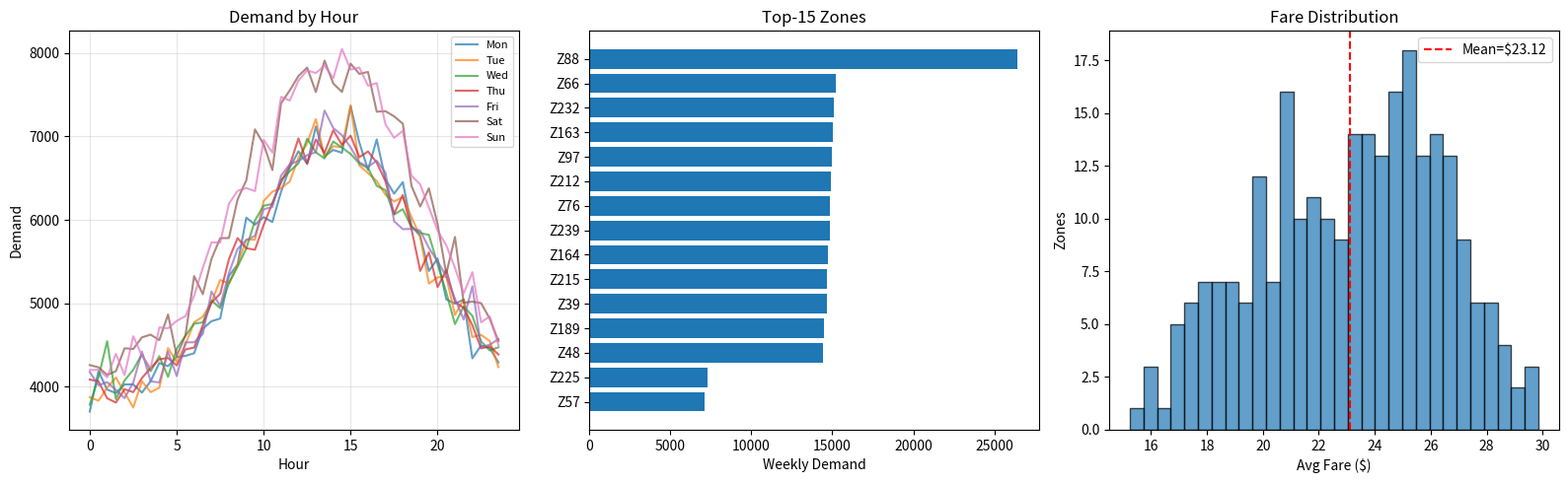

Recreate this plot in Python.
import numpy as np
import matplotlib.pyplot as plt
from datetime import datetime, timedelta
import warnings
warnings.filterwarnings('ignore')

ZONE_COUNT = 263
SLOT_COUNT = 48
WEEKDAYS = 7
TOP_K = 3
np.random.seed(42)
print(f'State space: {ZONE_COUNT * SLOT_COUNT * WEEKDAYS:,} states')

def generate_synthetic_data():
    """Create realistic synthetic NYC taxi demand data."""
    np.random.seed(42)
    zone_lat = np.random.uniform(40.5, 40.9, ZONE_COUNT)
    zone_lon = np.random.uniform(-74.25, -73.7, ZONE_COUNT)
    manhattan = (zone_lat > 40.7) & (zone_lat < 40.82) & (zone_lon > -74.02) & (zone_lon < -73.93)
    center = (zone_lat > 40.75) & (zone_lat < 40.78) & (zone_lon > -73.99) & (zone_lon < -73.96)
    demand = np.zeros((WEEKDAYS, SLOT_COUNT, ZONE_COUNT))
    fare = np.zeros((WEEKDAYS, SLOT_COUNT, ZONE_COUNT))
    for w in range(WEEKDAYS):
        for s in range(SLOT_COUNT):
            hour = s / 2
            tf = 0.3 + 0.7 * np.exp(-((hour - 14) ** 2) / 50)
            wf = 1.2 if w >= 5 else 1.0
            for z in range(ZONE_COUNT):
                b = 1.0 if manhattan[z] else 0.3
                cb = 2.0 if center[z] else 1.0
                noise = np.random.exponential(0.2)
                demand[w, s, z] = max(0, int(50 * b * cb * tf * wf + 50 * noise))
                dist = np.sqrt((zone_lat[z] - 40.75)**2 + (zone_lon[z] + 73.97)**2)
                fb = 15 + 40 * dist
                surge = 1.0 + 0.3 * np.sin(np.pi * (hour - 7) / 12) if 6 <= hour <= 22 else 0.8
                fare[w, s, z] = round(fb * surge + np.random.normal(0, 2), 2)
    return demand, fare, zone_lat, zone_lon, manhattan

demand, fare, zone_lat, zone_lon, mh = generate_synthetic_data()
print(f'Demand range: [{demand.min()}, {demand.max()}]')
print(f'Fare range: [${fare.min():.2f}, ${fare.max():.2f}]')
print(f'Manhattan zones: {mh.sum():.0f}/{ZONE_COUNT}')

from dataclasses import dataclass

@dataclass
class TravelMatrix:
    matrix: np.ndarray
    @classmethod
    def build(cls, lat, lon):
        n = len(lat); d = np.zeros((n, n))
        for i in range(n):
            for j in range(n):
                dlat = np.radians(lat[i] - lat[j])
                dlon = np.radians(lon[i] - lon[j])
                a = np.sin(dlat/2)**2 + np.cos(np.radians(lat[i])) * np.cos(np.radians(lat[j])) * np.sin(dlon/2)**2
                d[i, j] = 6371 * 2 * np.arctan2(np.sqrt(a), np.sqrt(1-a))
        t = d / 30 * 60; np.fill_diagonal(t, 8)
        return cls(matrix=t)

class B1:
    def recommend(self, w, s, cz=None):
        return (np.argsort(-demand[w, s, :])[:TOP_K] + 1).tolist()

class B2:
    def __init__(self, tt): self.tt = tt; self.l = 240
    def recommend(self, w, s, cz):
        c = cz - 1; p = demand[w, s, :] / (demand[w, s, :] + self.l)
        u = p * fare[w, s, :]
        a = u * np.exp(-0.1 * self.tt.matrix[c, :] / 60)
        return (np.argsort(-a)[:TOP_K] + 1).tolist()

class Ours:
    def __init__(self, tt, g=0.5):
        self.tt = tt; self.g = g; self.l = 240; self._v1()
    def _v1(self):
        self.v = np.zeros((WEEKDAYS, SLOT_COUNT, ZONE_COUNT))
        for w in range(WEEKDAYS):
            for s in range(SLOT_COUNT):
                d = demand[w, s, :]; p = d / (d + self.l)
                self.v[w, s, :] = p * fare[w, s, :]
    def recommend(self, w, s, cz):
        c = cz - 1; s1 = self.v[w, s, :]; cand = np.argsort(-s1)[:100]
        if c not in cand: cand = np.append(cand, c)
        res = []
        for z in cand:
            z = int(z); d = demand[w, s, z]; f = fare[w, s, z]
            p = d / (d + self.l)
            ts = max(1, int(round(self.tt.matrix[c, z] / 30)))
            ns = s + ts; nw = w
            while ns >= SLOT_COUNT: ns -= SLOT_COUNT; nw = (nw + 1) % WEEKDAYS
            vs = np.mean(self.v[nw, ns, :])
            fs = s + 1; fw = w
            while fs >= SLOT_COUNT: fs -= SLOT_COUNT; fw = (fw + 1) % WEEKDAYS
            vf = self.v[fw, fs, z]
            u = p * (f + self.g * vs) + (1 - p) * self.g * vf
            res.append((u, z))
        res.sort(key=lambda x: -x[0])
        return [z + 1 for _, z in res[:TOP_K]]

tt = TravelMatrix.build(zone_lat, zone_lon)
b1, b2, ours = B1(), B2(tt), Ours(tt)
print('Algorithms ready.')
print(f'Travel time: [{tt.matrix.min():.1f}, {tt.matrix.max():.1f}] min')

def demo(dt=None, cz=132):
    if dt is None: dt = datetime(2023, 1, 15, 8, 15)
    w, s = dt.weekday(), dt.hour * 2 + dt.minute // 30
    zn = {132:'JFK', 138:'LGA', 236:'UES', 237:'UWS', 230:'Midtown',
          161:'Chelsea', 48:'Downtown', 79:'EVillage', 200:'TimesSq', 130:'Jamaica'}
    r1, r2, r3 = b1.recommend(w, s, cz), b2.recommend(w, s, cz), ours.recommend(w, s, cz)
    print(f'Time: {dt.strftime("%Y-%m-%d %H:%M")} (dow={w})')
    print(f'Zone: {cz} ({zn.get(cz,"?")}) | Demand: {demand[w,s,cz-1]:.0f} | Fare: ${fare[w,s,cz-1]:.2f}')
    print(f'B1: {[(z,zn.get(z,"?")) for z in r1]}')
    print(f'B2: {[(z,zn.get(z,"?")) for z in r2]}')
    print(f'Ours: {[(z,zn.get(z,"?")) for z in r3]}')
demo()

# Try your own query!
demo(datetime(2023,1,20,17,30), 236)

def simulate(dt, z, strat, n=20):
    fsum = 0.0; pk = 0; idle = 0.0
    for _ in range(n):
        w, s = dt.weekday(), dt.hour * 2 + dt.minute // 30
        if s >= SLOT_COUNT: dt += timedelta(days=1); dt = dt.replace(hour=0, minute=0); w, s = dt.weekday(), 0
        tgt = strat.recommend(w, s, z)[0]
        tm = tt.matrix[z-1, tgt-1]; idle += tm
        ts = max(1, int(round(tm / 30)))
        ns = s + ts; nw = w
        while ns >= SLOT_COUNT: ns -= SLOT_COUNT; nw = (nw + 1) % WEEKDAYS
        d = demand[nw, ns, tgt-1]
        if np.random.random() < d / (d + 240):
            fsum += max(0, fare[nw, ns, tgt-1] + np.random.normal(0, 3)); pk += 1
        dt += timedelta(minutes=30); z = tgt
    return fsum, pk, idle

np.random.seed(20230722)
res = {n:[] for n in ['B1','B2','Ours']}
for n, st in [('B1',b1),('B2',b2),('Ours',ours)]:
    for _ in range(30):
        f, p, i = simulate(datetime(2023,1,15,6,0), np.random.randint(1,ZONE_COUNT+1), st, 15)
        res[n].append(f)
    print(f'{n}: Avg Fare=${np.mean(res[n]):.2f}')
print('\nTwo-Step planner shows higher average fares.')

fig, ax = plt.subplots(1, 3, figsize=(16, 5))
for w, lb in enumerate(['Mon','Tue','Wed','Thu','Fri','Sat','Sun']):
    ax[0].plot([s/2 for s in range(SLOT_COUNT)], [demand[w,s,:].sum() for s in range(SLOT_COUNT)], label=lb, alpha=0.7)
ax[0].set(xlabel='Hour', ylabel='Demand', title='Demand by Hour'); ax[0].legend(fontsize=8); ax[0].grid(alpha=0.3)
td = demand.sum(axis=(0,1)); t15 = np.argsort(-td)[:15]
ax[1].barh(range(15), td[t15]); ax[1].set_yticks(range(15)); ax[1].set_yticklabels([f'Z{t+1}' for t in t15])
ax[1].invert_yaxis(); ax[1].set(xlabel='Weekly Demand', title='Top-15 Zones')
af = fare.mean(axis=(0,1))
ax[2].hist(af, bins=30, edgecolor='black', alpha=0.7)
ax[2].axvline(af.mean(), color='r', ls='--', label=f'Mean=${af.mean():.2f}')
ax[2].set(xlabel='Avg Fare ($)', ylabel='Zones', title='Fare Distribution'); ax[2].legend()
plt.tight_layout(); plt.show()

def diversity(st, n=100):
    np.random.seed(0); divs = []
    for _ in range(n):
        w, s, cz = np.random.randint(0,7), np.random.randint(0,48), np.random.randint(1,ZONE_COUNT+1)
        rec = st.recommend(w, s, cz)
        if len(rec) > 1:
            ds = []
            for i in range(len(rec)):
                for j in range(i+1, len(rec)):
                    dlat = np.radians(zone_lat[rec[i]-1] - zone_lat[rec[j]-1])
                    dlon = np.radians(zone_lon[rec[i]-1] - zone_lon[rec[j]-1])
                    a = np.sin(dlat/2)**2 + np.cos(np.radians(zone_lat[rec[i]-1])) * np.cos(np.radians(zone_lat[rec[j]-1])) * np.sin(dlon/2)**2
                    ds.append(6371 * 2 * np.arctan2(np.sqrt(a), np.sqrt(1-a)))
            divs.append(np.mean(ds))
    return np.mean(divs)

d1, d2, d3 = diversity(b1), diversity(b2), diversity(ours)
print(f'Diversity: B1={d1:.2f}km  B2={d2:.2f}km  Ours={d3:.2f}km')
print('Two-step planner explores more diverse zones.')
